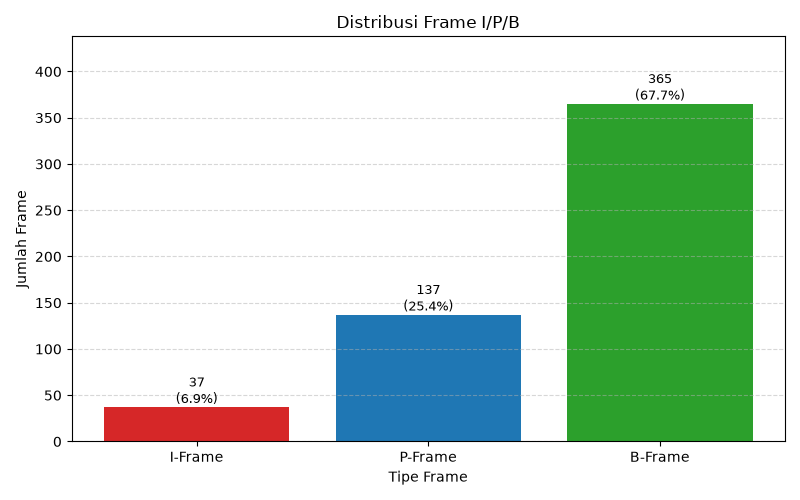

The file beside this chart, header and first rows:
tipe_frame, jumlah, persentase
I, 37, 6.86
P, 137, 25.42
B, 365, 67.72
TOTAL, 539, 100
